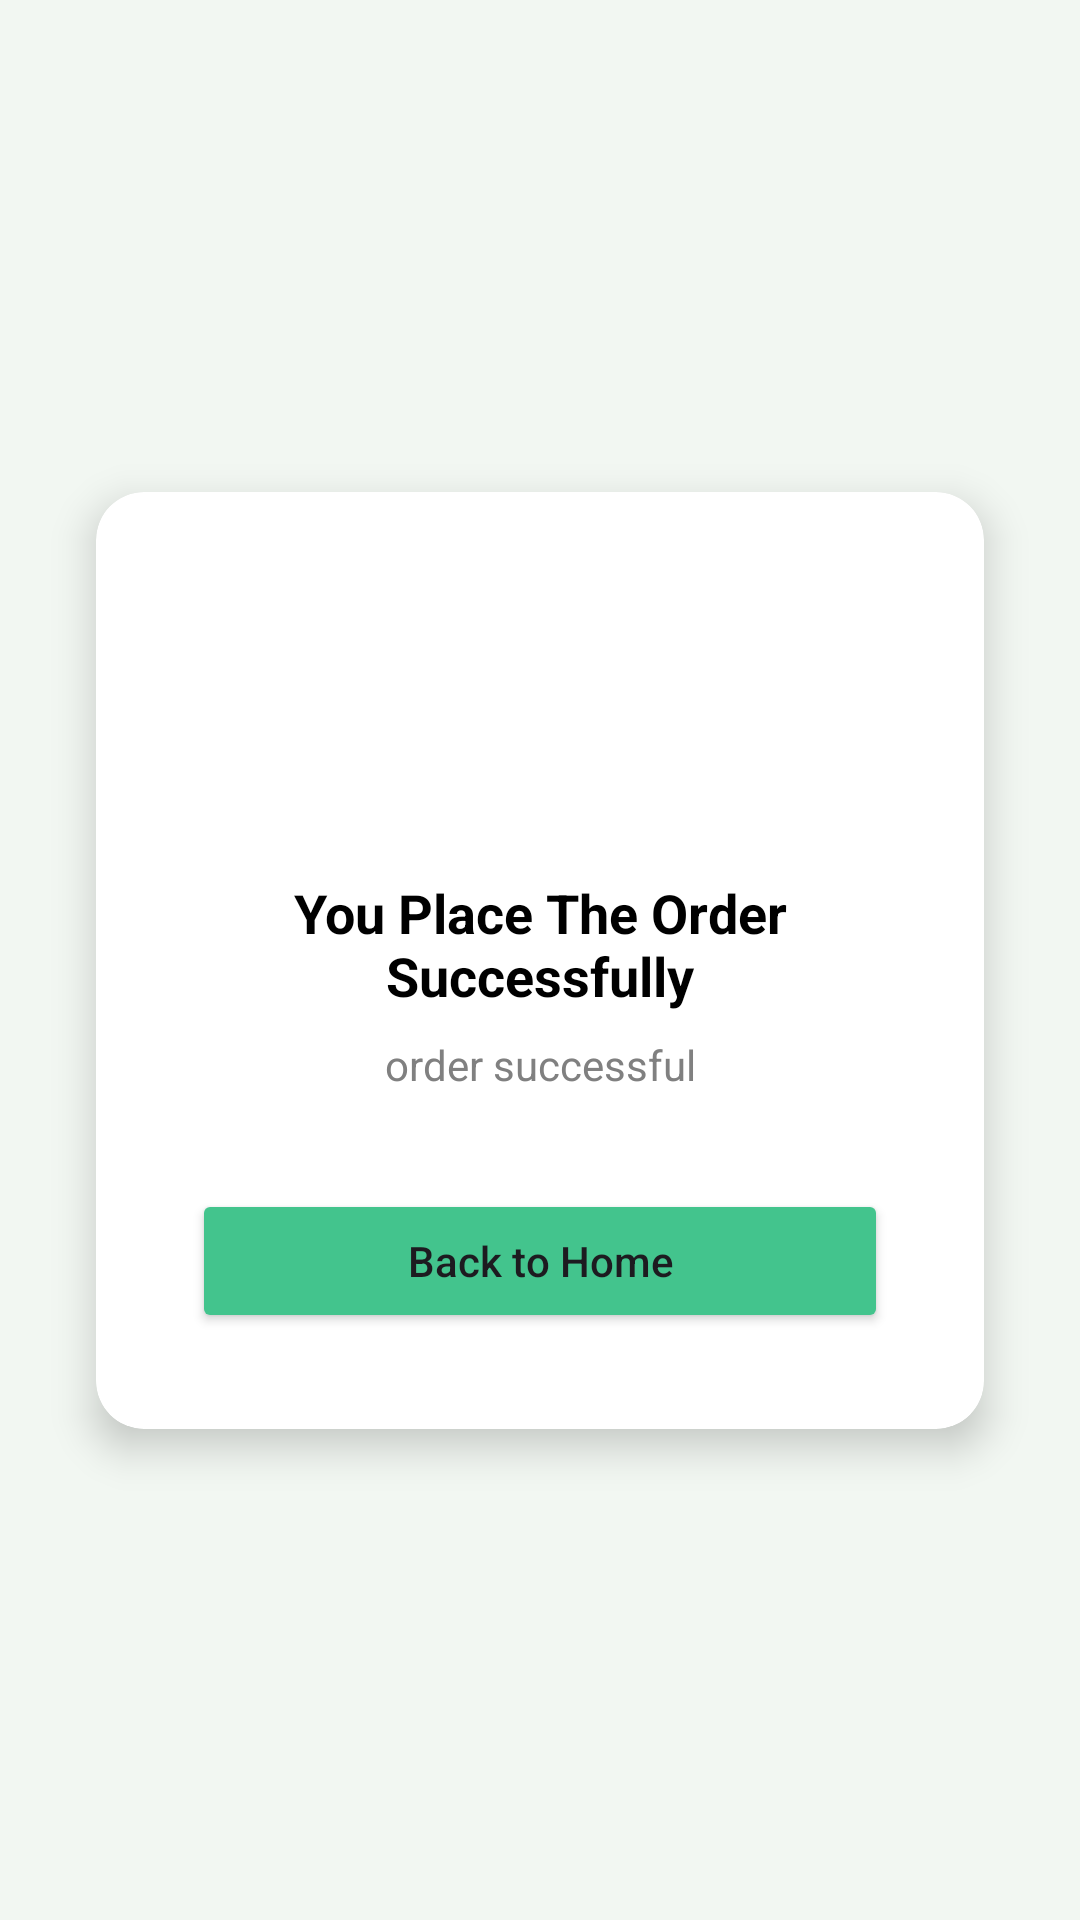

The Android layout XML behind this screen, and the referenced resources:
<!-- AndroidManifest.xml: application theme Theme.ProjectMilkShop -->
<!-- res/layout/activity_payment_success.xml -->
<?xml version="1.0" encoding="utf-8"?>
<androidx.constraintlayout.widget.ConstraintLayout xmlns:android="http://schemas.android.com/apk/res/android"
    xmlns:app="http://schemas.android.com/apk/res-auto"
    android:layout_width="match_parent"
    android:layout_height="match_parent"
    android:background="#F2F7F2">

    <androidx.cardview.widget.CardView
        android:layout_width="match_parent"
        android:layout_height="wrap_content"
        android:layout_margin="32dp"
        app:cardCornerRadius="16dp"
        app:cardElevation="8dp"
        app:layout_constraintBottom_toBottomOf="parent"
        app:layout_constraintEnd_toEndOf="parent"
        app:layout_constraintStart_toStartOf="parent"
        app:layout_constraintTop_toTopOf="parent">

        <androidx.constraintlayout.widget.ConstraintLayout
            android:layout_width="match_parent"
            android:layout_height="wrap_content"
            android:padding="32dp">

            <ImageView
                android:id="@+id/imageView"
                android:layout_width="80dp"
                android:layout_height="80dp"
                android:src="@drawable/success"
                app:layout_constraintEnd_toEndOf="parent"
                app:layout_constraintStart_toStartOf="parent"
                app:layout_constraintTop_toTopOf="parent" />

            <TextView
                android:id="@+id/textView1"
                android:layout_width="wrap_content"
                android:layout_height="wrap_content"
                android:layout_marginTop="16dp"
                android:gravity="center"
                android:text="You Place The Order Successfully"
                android:textColor="@color/black"
                android:textSize="18sp"
                android:textStyle="bold"
                app:layout_constraintEnd_toEndOf="parent"
                app:layout_constraintStart_toStartOf="parent"
                app:layout_constraintTop_toBottomOf="@+id/imageView" />

            <TextView
                android:id="@+id/tvMessage"
                android:layout_width="wrap_content"
                android:layout_height="wrap_content"
                android:layout_marginTop="8dp"
                android:text="order successful"
                android:textColor="#808080"
                android:textSize="14sp"
                app:layout_constraintEnd_toEndOf="parent"
                app:layout_constraintStart_toStartOf="parent"
                app:layout_constraintTop_toBottomOf="@+id/textView1" />

            <Button
                android:id="@+id/btnBack"
                android:layout_width="match_parent"
                android:layout_height="wrap_content"
                android:layout_marginTop="32dp"
                android:backgroundTint="#43C48D"
                android:text="Back to Home"
                android:textAllCaps="false"
                app:layout_constraintEnd_toEndOf="parent"
                app:layout_constraintStart_toStartOf="parent"
                app:layout_constraintTop_toBottomOf="@+id/tvMessage" />

        </androidx.constraintlayout.widget.ConstraintLayout>

    </androidx.cardview.widget.CardView>
</androidx.constraintlayout.widget.ConstraintLayout>
<!-- resources referenced by this layout -->
<resources>
  <color name="black">#FF000000</color>
  <style name="Theme.ProjectMilkShop" parent="Base.Theme.ProjectMilkShop" />
  <style name="Base.Theme.ProjectMilkShop" parent="Theme.Material3.DayNight.NoActionBar">
          
          
      </style>
</resources>
